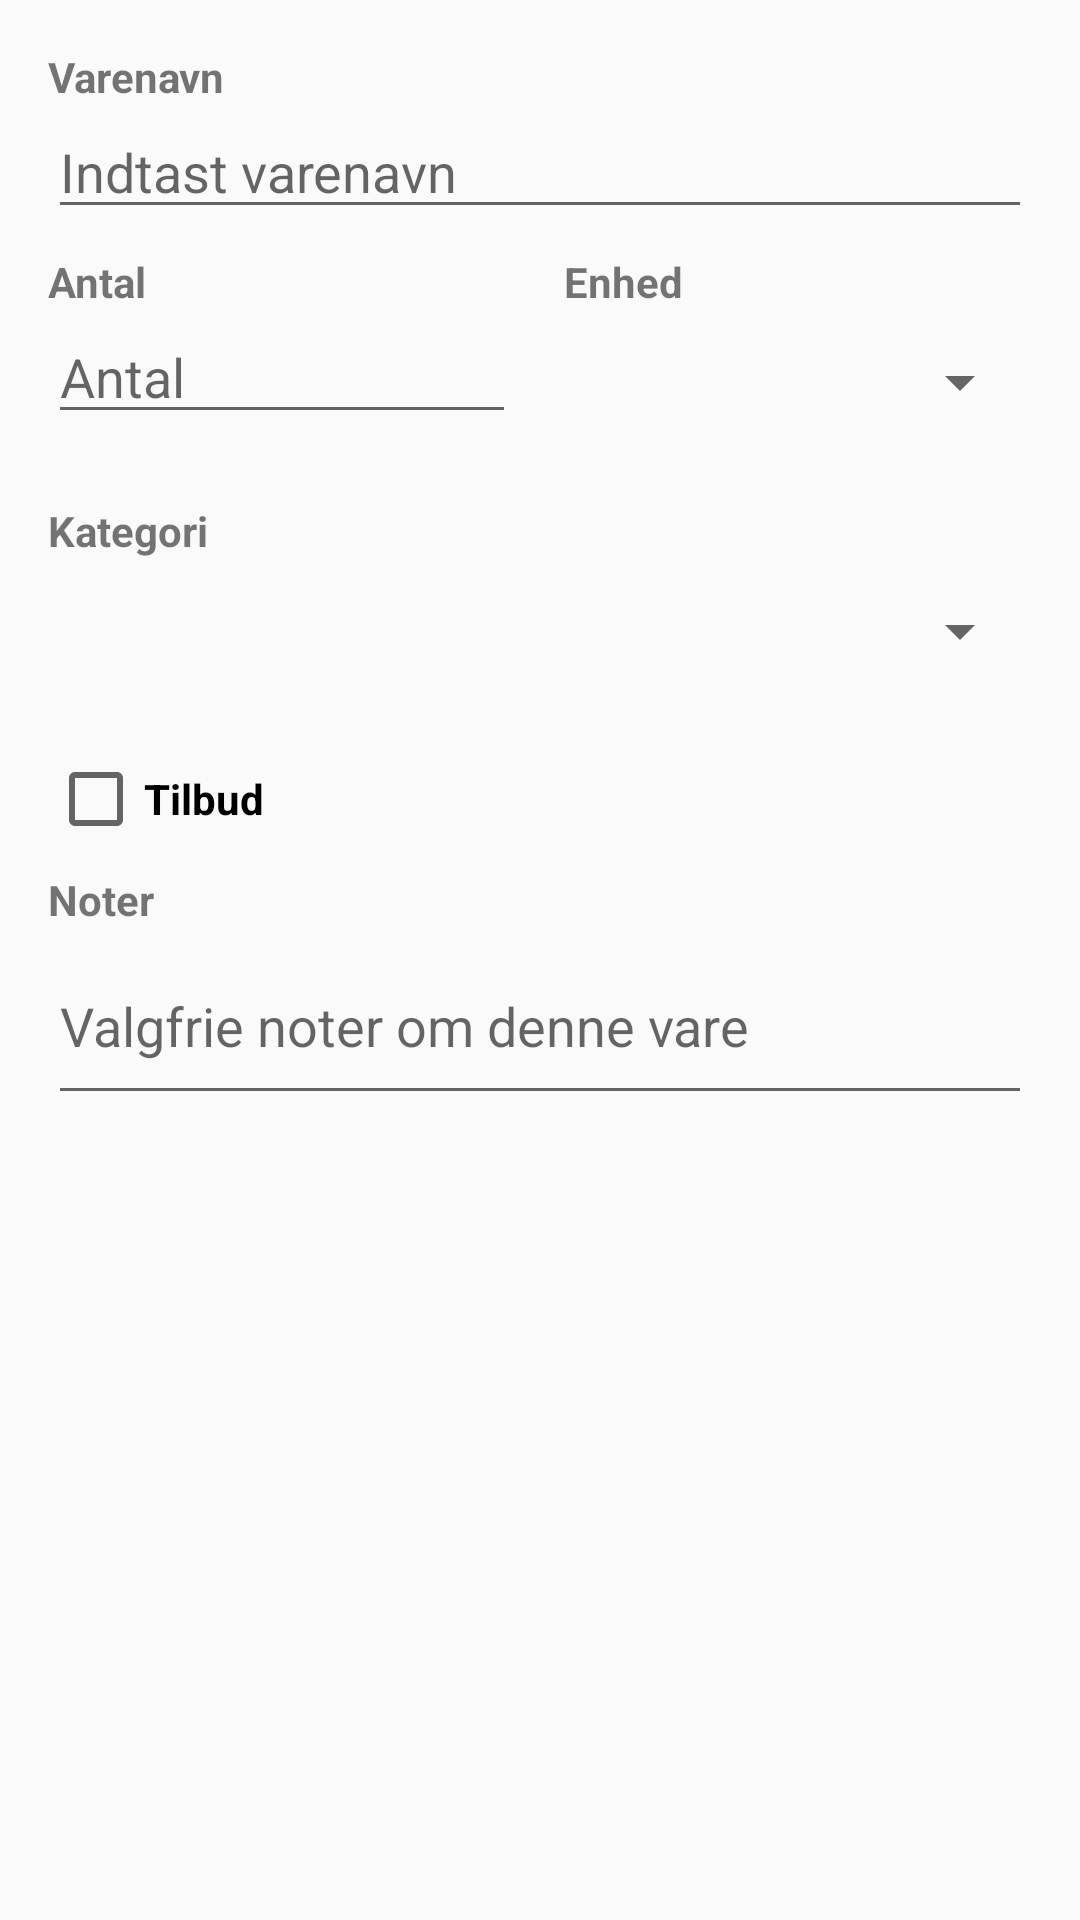

Reconstruct the res/layout file that produces this screen, plus the resources it refers to.
<!-- AndroidManifest.xml: application theme Theme.GroceryListApp -->
<!-- res/layout/dialog_add_item.xml -->
<?xml version="1.0" encoding="utf-8"?>
<LinearLayout xmlns:android="http://schemas.android.com/apk/res/android"
    android:layout_width="match_parent"
    android:layout_height="wrap_content"
    android:orientation="vertical"
    android:padding="16dp">

    
    <TextView
        android:layout_width="wrap_content"
        android:layout_height="wrap_content"
        android:text="@string/item_name"
        android:textStyle="bold"
        android:textSize="14sp" />

    <EditText
        android:id="@+id/edit_text_name"
        android:layout_width="match_parent"
        android:layout_height="wrap_content"
        android:hint="@string/hint_item_name"
        android:inputType="textCapWords"
        android:maxLines="1"
        android:layout_marginBottom="8dp" />

    
    <ListView
        android:id="@+id/listview_suggestions"
        android:layout_width="match_parent"
        android:layout_height="wrap_content"
        android:maxHeight="200dp"
        android:background="@android:color/white"
        android:elevation="4dp"
        android:divider="@android:color/darker_gray"
        android:dividerHeight="1dp"
        android:visibility="gone"
        android:layout_marginBottom="8dp" />

    
    <LinearLayout
        android:layout_width="match_parent"
        android:layout_height="wrap_content"
        android:orientation="horizontal"
        android:layout_marginBottom="16dp">

        
        <LinearLayout
            android:layout_width="0dp"
            android:layout_height="wrap_content"
            android:layout_weight="1"
            android:orientation="vertical"
            android:layout_marginEnd="8dp">

            <TextView
                android:layout_width="wrap_content"
                android:layout_height="wrap_content"
                android:text="@string/quantity"
                android:textStyle="bold"
                android:textSize="14sp" />

            <EditText
                android:id="@+id/edit_text_quantity"
                android:layout_width="match_parent"
                android:layout_height="wrap_content"
                android:hint="@string/hint_quantity"
                android:inputType="numberDecimal"
                android:maxLines="1" />

        </LinearLayout>

        
        <LinearLayout
            android:layout_width="0dp"
            android:layout_height="wrap_content"
            android:layout_weight="1"
            android:orientation="vertical"
            android:layout_marginStart="8dp">

            <TextView
                android:layout_width="wrap_content"
                android:layout_height="wrap_content"
                android:text="@string/unit"
                android:textStyle="bold"
                android:textSize="14sp" />

            <Spinner
                android:id="@+id/spinner_unit"
                android:layout_width="match_parent"
                android:layout_height="48dp" />

        </LinearLayout>

    </LinearLayout>

    
    <TextView
        android:layout_width="wrap_content"
        android:layout_height="wrap_content"
        android:text="@string/category"
        android:textStyle="bold"
        android:textSize="14sp" />

    <Spinner
        android:id="@+id/spinner_category"
        android:layout_width="match_parent"
        android:layout_height="48dp"
        android:layout_marginBottom="16dp" />

    
    <CheckBox
        android:id="@+id/checkbox_on_offer"
        android:layout_width="wrap_content"
        android:layout_height="wrap_content"
        android:text="@string/tilbud"
        android:textSize="14sp"
        android:textStyle="bold"
        android:layout_marginBottom="8dp" />

    
    <LinearLayout
        android:id="@+id/layout_price"
        android:layout_width="match_parent"
        android:layout_height="wrap_content"
        android:orientation="vertical"
        android:visibility="gone"
        android:layout_marginBottom="16dp">

        <TextView
            android:layout_width="wrap_content"
            android:layout_height="wrap_content"
            android:text="@string/pris"
            android:textStyle="bold"
            android:textSize="14sp" />

        <EditText
            android:id="@+id/edit_text_price"
            android:layout_width="match_parent"
            android:layout_height="wrap_content"
            android:hint="@string/hint_pris"
            android:inputType="numberDecimal"
            android:maxLines="1" />

    </LinearLayout>

    
    <TextView
        android:layout_width="wrap_content"
        android:layout_height="wrap_content"
        android:text="@string/notes"
        android:textStyle="bold"
        android:textSize="14sp" />

    <EditText
        android:id="@+id/edit_text_notes"
        android:layout_width="match_parent"
        android:layout_height="wrap_content"
        android:hint="@string/hint_notes"
        android:inputType="textCapSentences|textMultiLine"
        android:maxLines="3"
        android:minLines="2" />

</LinearLayout>
<!-- resources referenced by this layout -->
<resources>
  <string name="category">Kategori</string>
  <string name="hint_item_name">Indtast varenavn</string>
  <string name="hint_notes">Valgfrie noter om denne vare</string>
  <string name="hint_pris">Indtast pris (kr)</string>
  <string name="hint_quantity">Antal</string>
  <string name="item_name">Varenavn</string>
  <string name="notes">Noter</string>
  <string name="pris">Pris</string>
  <string name="quantity">Antal</string>
  <string name="tilbud">Tilbud</string>
  <string name="unit">Enhed</string>
  <style name="Theme.GroceryListApp" parent="Theme.AppCompat.Light.NoActionBar">
          
          <item name="colorPrimary">@color/md_theme_light_primary</item>          
          <item name="colorPrimaryDark">@color/colorPrimaryDark</item>             
          <item name="colorOnPrimary">@color/md_theme_light_onPrimary</item>       
  
          
          <item name="colorSecondary">@color/md_theme_light_secondary</item>       
          <item name="colorSecondaryVariant">@color/colorSecondaryVariant</item>   
          <item name="colorOnSecondary">@color/md_theme_light_onSecondary</item>   
  
          
          <item name="colorSurface">@color/md_theme_light_surface</item>           
          <item name="colorOnSurface">@color/md_theme_light_onSurface</item>       
          <item name="colorSurfaceVariant">@color/md_theme_light_surfaceVariant</item>
          <item name="colorOnSurfaceVariant">@color/md_theme_light_onSurfaceVariant</item>
  
          
          <item name="android:statusBarColor">@color/md_theme_light_primary</item>
          <item name="android:windowLightStatusBar">true</item>        
  
          
          <item name="android:windowBackground">@color/background_light</item>
          <item name="android:colorBackground">@color/background_light</item>
  
          
          <item name="windowActionBar">false</item>
          <item name="windowNoTitle">true</item>
  
          
          <item name="android:navigationBarColor">@color/md_theme_light_surface</item>
          
      </style>
  <color name="md_theme_light_primary">#FF5722</color>
  <color name="colorPrimaryDark">#E64A19</color>
  <color name="md_theme_light_onPrimary">#FFFFFF</color>
  <color name="md_theme_light_secondary">#FF9800</color>
  <color name="colorSecondaryVariant">#F57C00</color>
  <color name="md_theme_light_onSecondary">#FFFFFF</color>
  <color name="md_theme_light_surface">#FEFEFE</color>
  <color name="md_theme_light_onSurface">#2E2E2E</color>
  <color name="md_theme_light_surfaceVariant">#F8F8F8</color>
  <color name="md_theme_light_onSurfaceVariant">#666666</color>
  <color name="background_light">#FAFAFA</color>
</resources>
